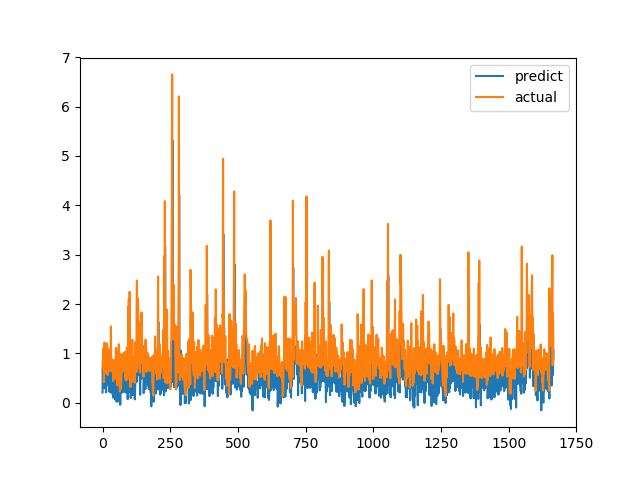

Values plotted in this chart, from the file beside it:
predict, actual
0.2086, 0.6915
0.7144, 0.8558
0.409, 0.7094
0.3003, 1.015
0.6241, 1.116
0.513, 0.4183
0.2985, 1.002
0.573, 1.219
0.6124, 1.143
0.6009, 0.6528
0.3698, 0.6747
0.2815, 0.601
0.4781, 0.6695
0.212, 0.6538
0.484, 0.7814
0.3814, 1.206
0.7436, 0.8469
0.3546, 0.8286
0.3679, 0.6482
0.3888, 0.5624
0.5504, 0.7183
0.3863, 1.1
0.4434, 0.9542
0.4474, 0.729
0.3004, 0.6694
0.2256, 0.8631
0.3221, 0.6465
0.4654, 0.8223
0.6096, 0.9236
0.3986, 0.8301
0.7836, 1.067
0.2056, 1.546
0.897, 0.6827
0.5544, 0.6386
0.3196, 0.6464
0.3673, 0.6881
0.7077, 0.7274
0.6539, 0.65
0.1601, 0.8694
0.3202, 0.4409
0.104, 0.4519
0.1579, 0.7575
0.4403, 0.4952
0.1295, 0.6851
0.2592, 0.7244
0.2397, 0.8654
0.5443, 0.74
0.06727, 0.8071
0.3823, 0.8204
0.6526, 1.114
0.8472, 1.109
0.6262, 0.4751
0.02376, 1.039
0.562, 0.9458
0.5208, 0.7878
0.4015, 0.3505
0.02873, 0.9368
0.5336, 0.9868
0.7148, 0.647
0.3331, 1.03
... 1,606 more rows
